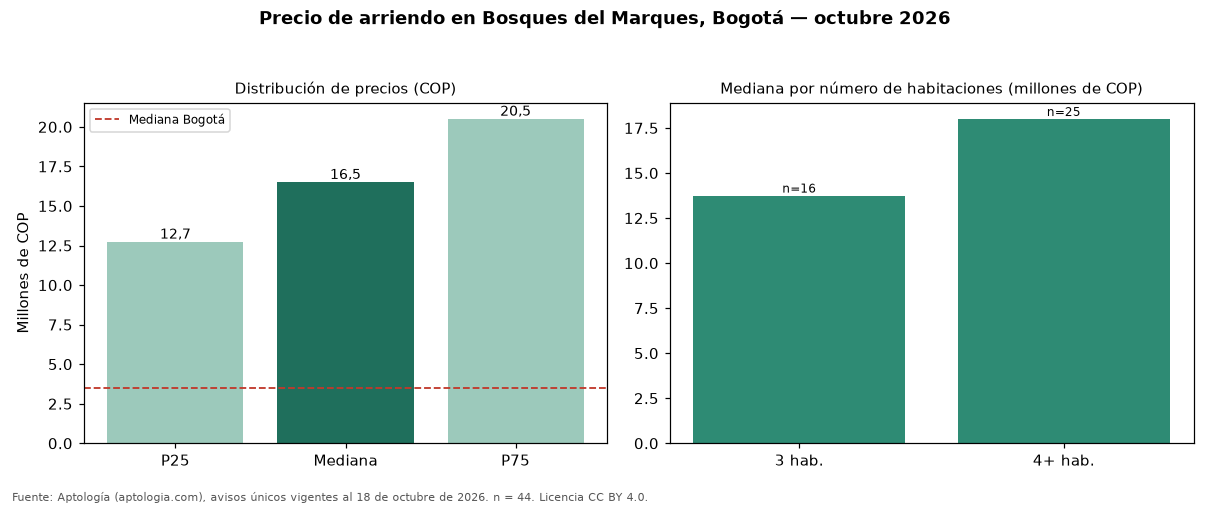

The table this chart was drawn from, first rows:
seccion, metrica, valor_cop, n
precio, p25, 12731750, 44
precio, mediana, 16500000, 44
precio, p75, 20500000, 44
cop_por_m2, p25, 45399, 44
cop_por_m2, mediana, 51396, 44
cop_por_m2, p75, 56782, 44
area, area_mediana_m2, 317.0, 44
habitaciones, 1, 2487000, 3
habitaciones, 3, 13750000, 16
habitaciones, 4+, 18000000, 25
administracion, mediana, 2500000, 21
estrato, moda, 6, 
parqueadero, porcentaje_con_parqueadero, 100.0, 44
ciudad, mediana_ciudad, 3497000, 19948
ciudad, mediana_cop_por_m2_ciudad, 48571, 19948
